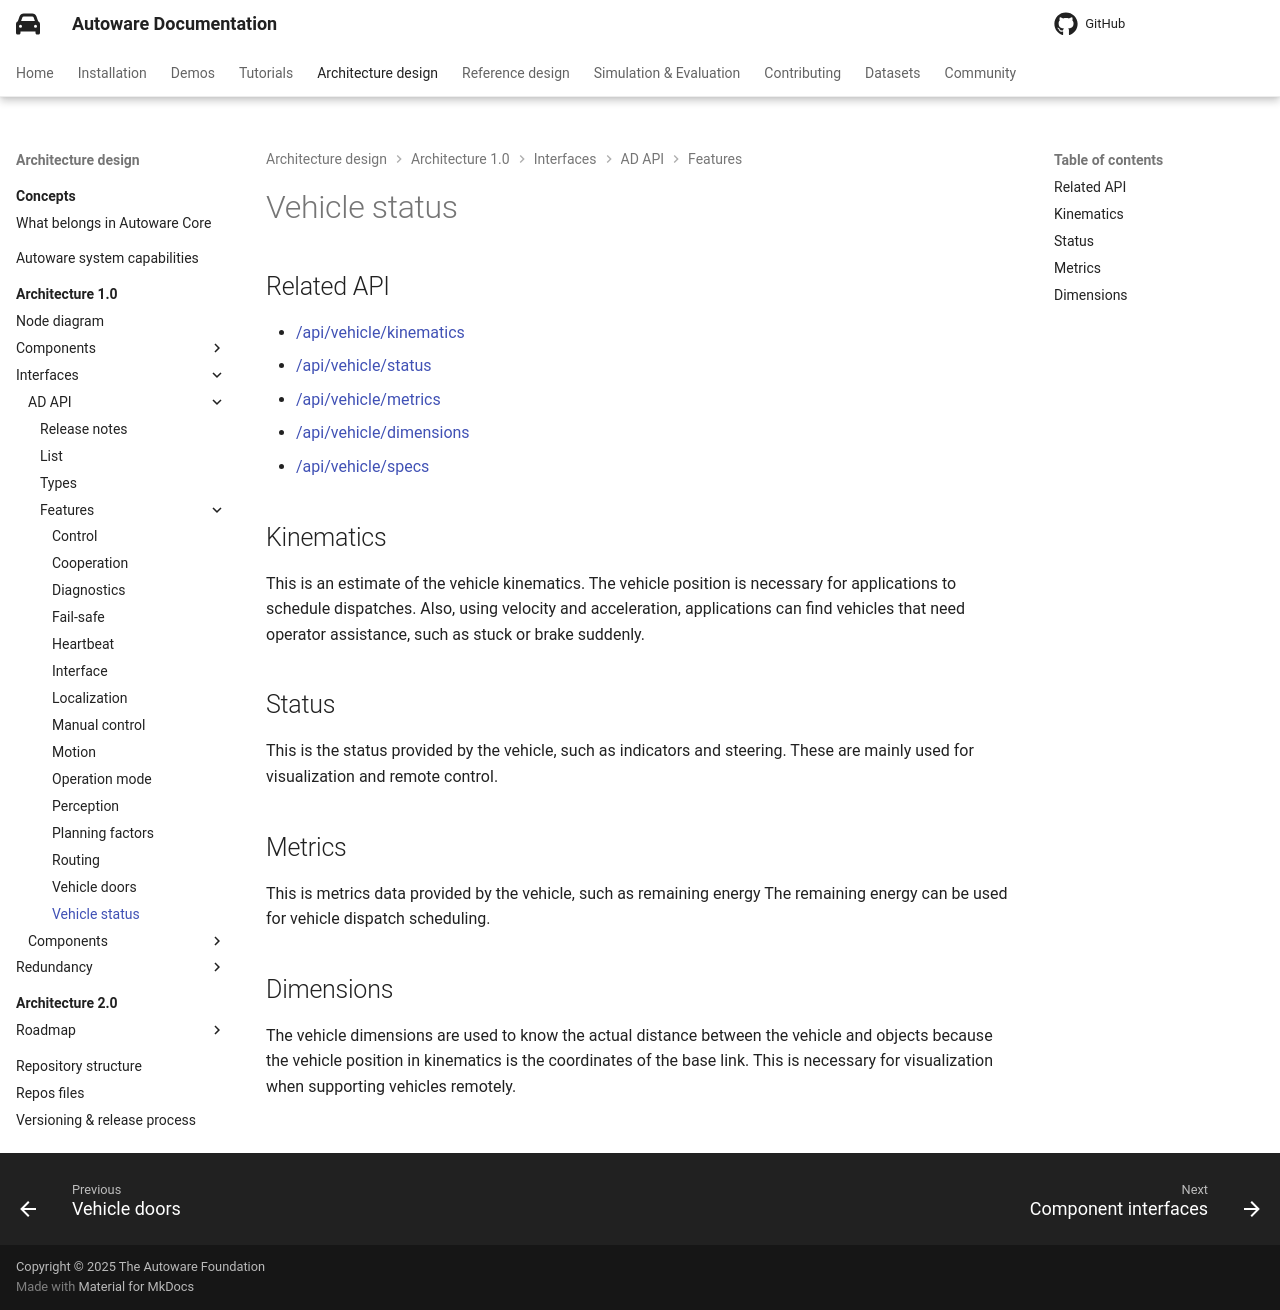

repository: autowarefoundation/autoware-documentation · page: pr-803/design/autoware-architecture-v1/interfaces/ad-api/features/vehicle-status/index.html · generator: mkdocs

# Vehicle status

## Related API

- {{ link_ad_api('/api/vehicle/kinematics') }}
- {{ link_ad_api('/api/vehicle/status') }}
- {{ link_ad_api('/api/vehicle/metrics') }}
- {{ link_ad_api('/api/vehicle/dimensions') }}
- {{ link_ad_api('/api/vehicle/specs') }}

## Kinematics

This is an estimate of the vehicle kinematics. The vehicle position is necessary for applications to schedule dispatches.
Also, using velocity and acceleration, applications can find vehicles that need operator assistance, such as stuck or brake suddenly.

## Status

This is the status provided by the vehicle, such as indicators and steering.
These are mainly used for visualization and remote control.

## Metrics

This is metrics data provided by the vehicle, such as remaining energy
The remaining energy can be used for vehicle dispatch scheduling.

## Dimensions

The vehicle dimensions are used to know the actual distance between the vehicle and objects because the vehicle position in kinematics is the coordinates of the base link. This is necessary for visualization when supporting vehicles remotely.
